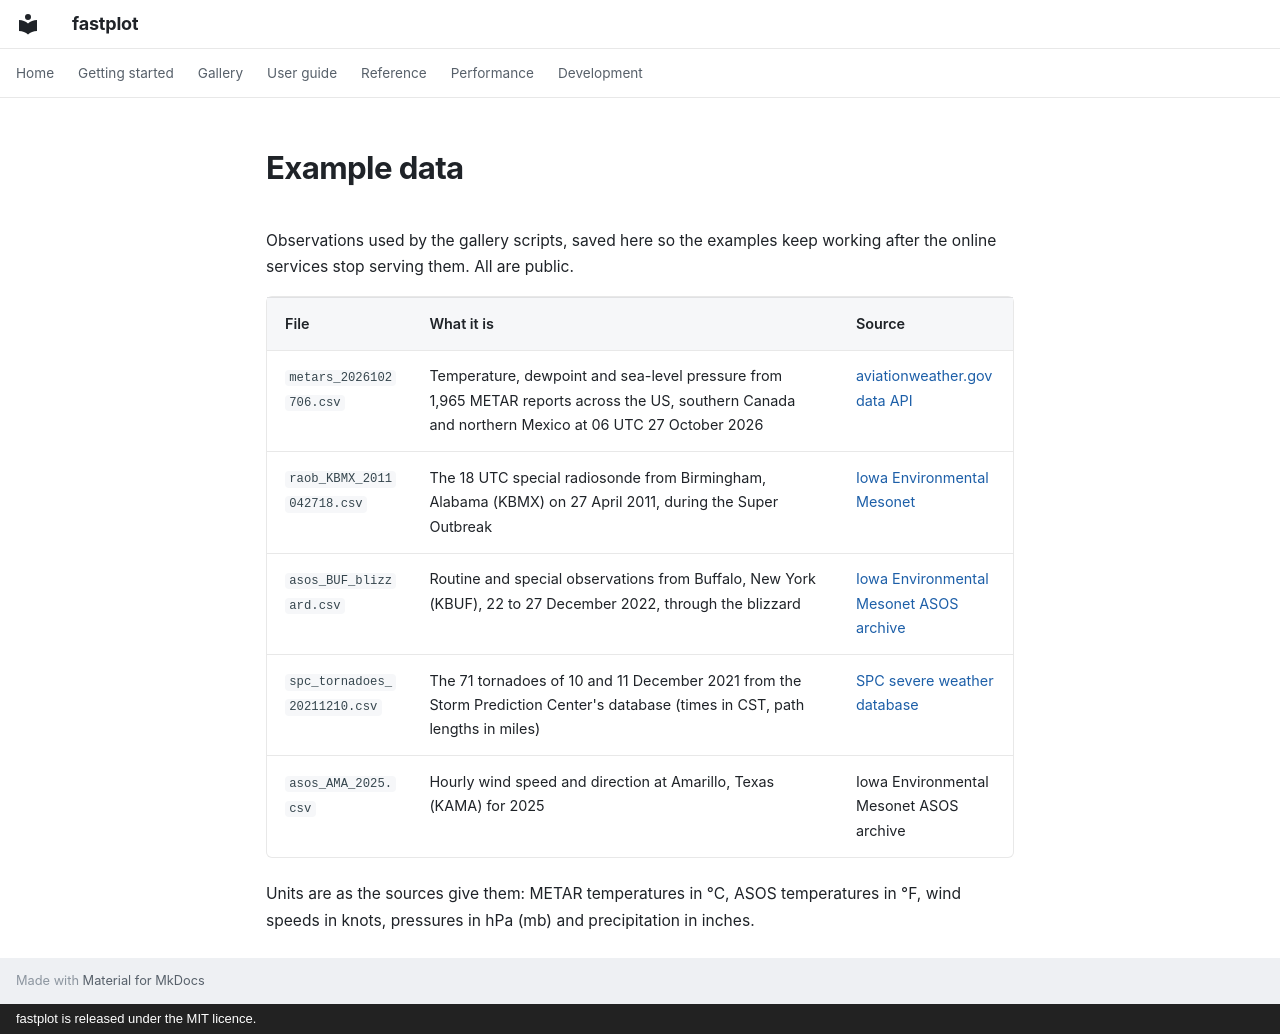

repository: Rochy111/fastplot · page: examples/data/index.html · generator: mkdocs · copyright: fastplot is released under the MIT licence.

# Example data

Observations used by the gallery scripts, saved here so the examples keep
working after the online services stop serving them. All are public.

| File | What it is | Source |
|---|---|---|
| `metars_2026102706.csv` | Temperature, dewpoint and sea-level pressure from 1,965 METAR reports across the US, southern Canada and northern Mexico at 06 UTC 27 October 2026 | [aviationweather.gov data API](https://aviationweather.gov/data/api/) |
| `raob_KBMX_2011042718.csv` | The 18 UTC special radiosonde from Birmingham, Alabama (KBMX) on 27 April 2011, during the Super Outbreak | [Iowa Environmental Mesonet](https://mesonet.agron.iastate.edu/archive/raob/) |
| `asos_BUF_blizzard.csv` | Routine and special observations from Buffalo, New York (KBUF), 22 to 27 December 2022, through the blizzard | [Iowa Environmental Mesonet ASOS archive](https://mesonet.agron.iastate.edu/request/download.phtml) |
| `spc_tornadoes_20211210.csv` | The 71 tornadoes of 10 and 11 December 2021 from the Storm Prediction Center's database (times in CST, path lengths in miles) | [SPC severe weather database](https://www.spc.noaa.gov/wcm/) |
| `asos_AMA_2025.csv` | Hourly wind speed and direction at Amarillo, Texas (KAMA) for 2025 | Iowa Environmental Mesonet ASOS archive |

Units are as the sources give them: METAR temperatures in °C, ASOS
temperatures in °F, wind speeds in knots, pressures in hPa (mb) and
precipitation in inches.
